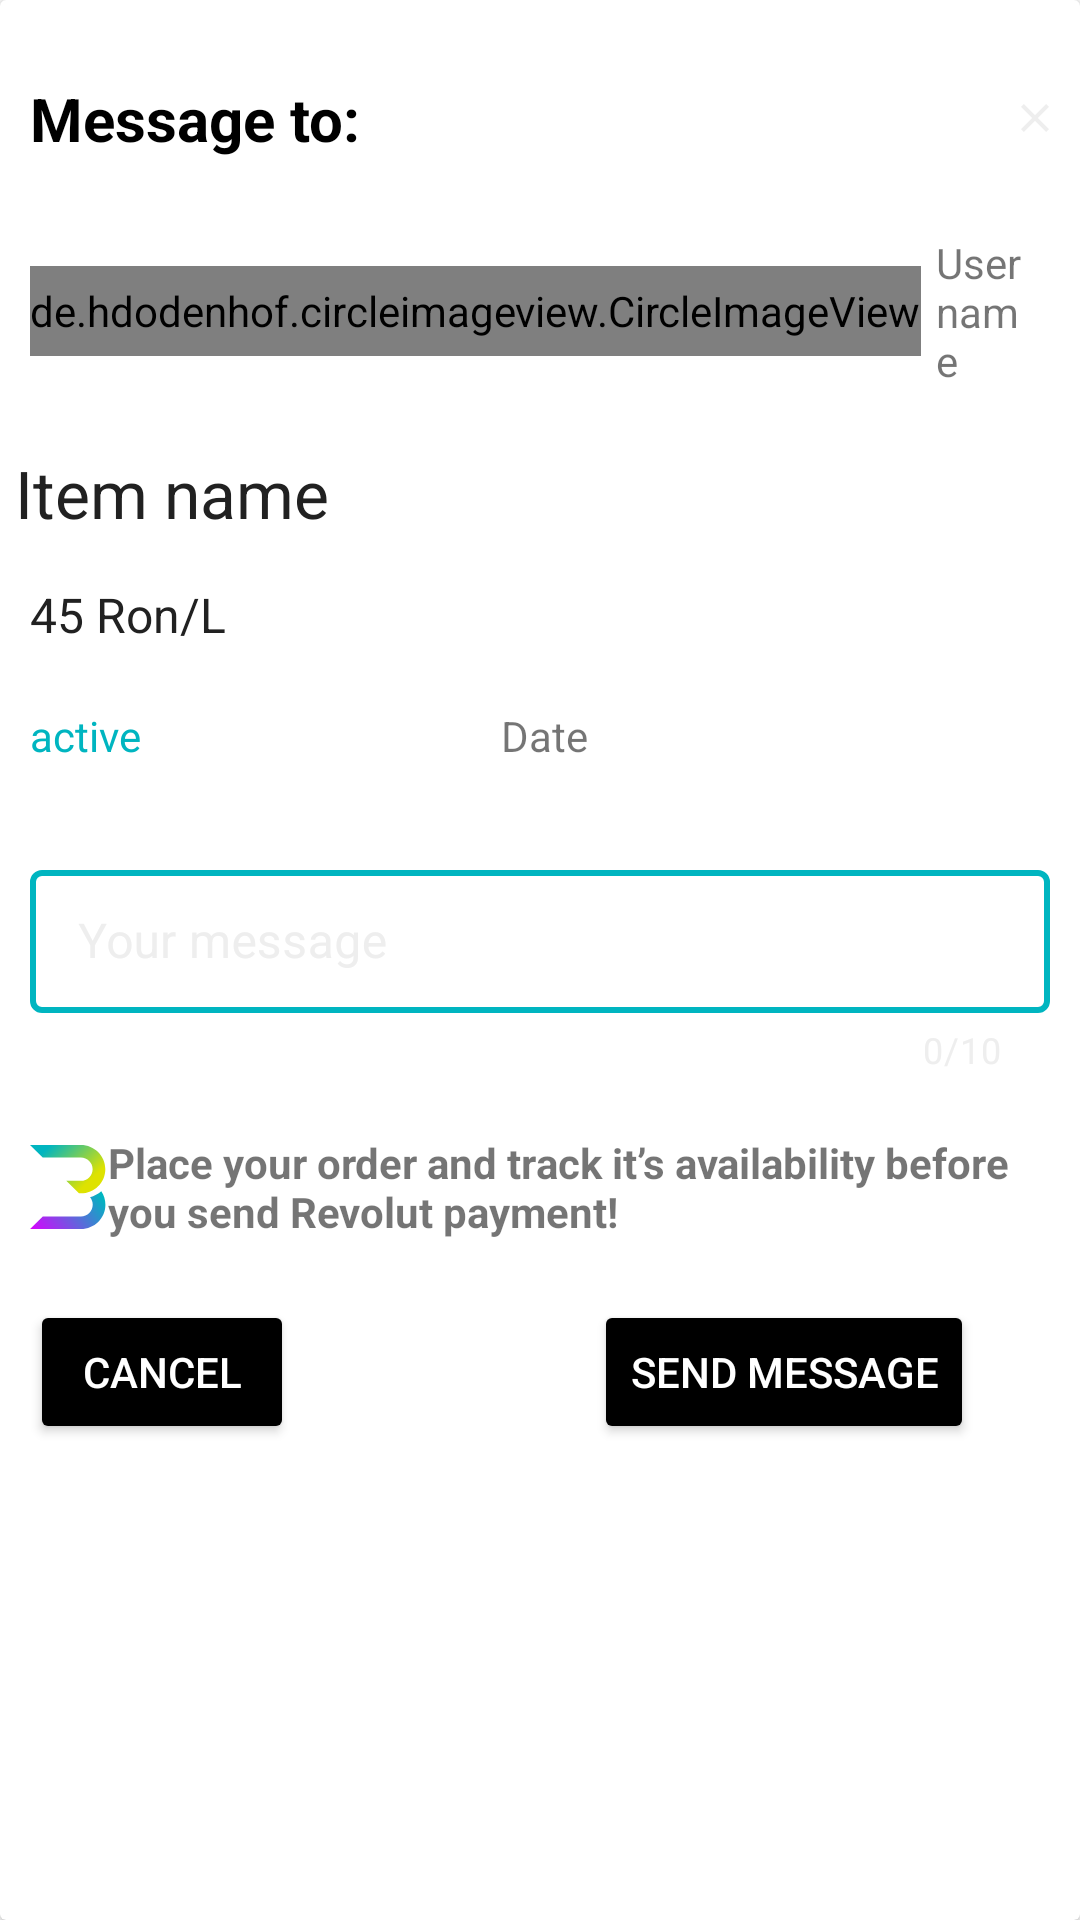

This screen was rendered from an Android layout file. Write that file and the resources it references.
<!-- AndroidManifest.xml: application theme Theme.Market_place -->
<!-- res/layout/fragment_message.xml -->
<androidx.cardview.widget.CardView xmlns:android="http://schemas.android.com/apk/res/android"
    xmlns:app="http://schemas.android.com/apk/res-auto"
    xmlns:tools="http://schemas.android.com/tools"
    android:layout_width="match_parent"
    android:layout_height="wrap_content"
    android:orientation="vertical"
    android:background="@drawable/teal_outline_with_white_background"
    android:outlineAmbientShadowColor="@color/black"
    tools:context=".fragments.message.MessageFragment"    >
    <LinearLayout
        android:layout_width="match_parent"
        android:layout_height="wrap_content"
        android:orientation="vertical">
        <TextView
            android:id="@+id/dialog_my_order"
            android:layout_width="match_parent"
            android:layout_height="wrap_content"
            android:layout_marginTop="16dp"
            android:text="Message to:"
            android:textSize="20sp"
            android:textStyle="bold"
            android:textColor="@color/black"
            android:padding="10dp"
            android:drawableEnd="@drawable/ic_shape"
            android:pointerIcon="hand"

            />
        <LinearLayout
            android:layout_width="match_parent"
            android:layout_height="wrap_content"
            android:orientation="horizontal"
            android:padding="10dp">
            <de.hdodenhof.circleimageview.CircleImageView
                android:id="@+id/dialog_profile_image"
                android:layout_width="wrap_content"
                android:layout_height="30dp"
                android:src="@drawable/profile_icon"
                app:civ_border_width="2dp"
                app:civ_border_color="#FF000000"
                tools:ignore="MissingClass"
                android:layout_gravity="center"/>

            <TextView
                android:id="@+id/dialog_profile_name"
                android:layout_width="wrap_content"
                android:layout_height="wrap_content"
                android:padding="5dp"
                android:layout_gravity="center"
                android:text="@string/username"
                />

        </LinearLayout>
        <TextView

            android:id="@+id/dialog_item_name"
            android:layout_width="match_parent"
            android:layout_height="wrap_content"
            android:padding="5dp"
            android:textSize="22dp"
            android:textColor="@color/darkGrey"
            android:text="Item name">

        </TextView>
        <TextView
            android:id="@+id/dialog_price"
            android:layout_width="match_parent"
            android:layout_height="wrap_content"
            android:padding="10dp"
            android:textSize="16dp"
            android:textColor="@color/darkGrey"
            android:text="45 Ron/L"

            />
        <LinearLayout
            android:layout_width="match_parent"
            android:layout_height="wrap_content"
            android:orientation="horizontal">
            <TextView
                android:padding="10dp"
                android:id="@+id/dialog_is_active"
                android:layout_width="wrap_content"
                android:layout_height="wrap_content"
                android:drawableStart="@drawable/ic_circle_check"
                android:drawableTint="@color/teal_primary"
                android:text="@string/active"
                android:textColor="@color/teal_primary" />
            <TextView
                android:id="@+id/dialog_date_time"
                android:layout_width="wrap_content"
                android:layout_height="wrap_content"
                android:padding="10dp"
                android:layout_marginStart="100dp"
                android:text="Date" />
        </LinearLayout>

        <com.google.android.material.textfield.TextInputLayout
            android:paddingRight="5dp"
            android:layout_weight="1"
            android:id="@+id/dialog_comments_layout"
            style="@style/TextInputLayoutStyle"
            android:layout_width="match_parent"
            android:layout_height="wrap_content"
            android:layout_marginTop="10dp"
            android:ems="10"
            android:hint="Your message"
            app:helperTextTextColor="@color/red"
            app:counterEnabled="true"
            app:counterMaxLength="10"
            app:counterTextColor="@color/wrapedWhite"
            android:padding="10dp"
            >


            <com.google.android.material.textfield.TextInputEditText
                android:id="@+id/dialog_comments"
                android:layout_width="match_parent"
                android:layout_height="wrap_content"
                android:inputType="text"
                android:maxLength="40"
                android:selectAllOnFocus="true"
                android:singleLine="true"
                app:boxStrokeColor="@color/teal_primary"
                >

            </com.google.android.material.textfield.TextInputEditText>

        </com.google.android.material.textfield.TextInputLayout>

        <TextView
            android:layout_width="match_parent"
            android:layout_height="wrap_content"
            android:padding="10dp"
            android:textStyle="bold"
            android:drawableStart="@drawable/ic_bazaar"

            android:text="@string/place_your_order_and_track_it_s_availability_before_you_send_revolut_payment"/>
        <LinearLayout
            android:layout_width="match_parent"
            android:layout_height="wrap_content"
            android:orientation="horizontal"
            android:padding="10dp">
            <Button
                android:id="@+id/btn_cancel"
                android:layout_width="wrap_content"
                android:layout_height="wrap_content"
                app:cornerRadius="26dp"
                android:textColor="@color/white"
                android:text="Cancel"
                android:backgroundTint="@color/black"
                >
            </Button>

            <Button
                android:id="@+id/btn_send_my_order"
                android:layout_width="wrap_content"
                android:layout_height="wrap_content"
                android:layout_marginStart="100dp"
                android:backgroundTint="@color/black"
                android:text="Send message"
                android:textColor="@color/white"
                app:cornerRadius="26dp" />

        </LinearLayout>
    </LinearLayout>



</androidx.cardview.widget.CardView>
<!-- resources referenced by this layout -->
<resources>
  <color name="black">#FF000000</color>
  <color name="darkGrey">#212121</color>
  <color name="red">#EE3B02</color>
  <color name="teal_primary">#00B5C0</color>
  <color name="white">#FFFFFFFF</color>
  <color name="wrapedWhite">#EEEEEE</color>
  <!-- drawable ic_shape (drawable) -->
  <vector xmlns:android="http://schemas.android.com/apk/res/android"
      android:width="10dp"
      android:height="10dp"
      android:viewportWidth="10"
      android:viewportHeight="10">
    <path
        android:pathData="M5.0002,4.0573L1.2762,0.3333L0.3335,1.276L4.0568,5L0.3335,8.724L1.2762,9.6667L5.0002,5.9427L8.7242,9.6667L9.6662,8.724L5.9428,5L9.6662,1.276L8.7242,0.3333L5.0002,4.0573Z"
        android:fillColor="#EEEEEE"
        android:fillType="evenOdd"/>
  </vector>
  <!-- drawable teal_outline_with_white_background (drawable) -->
  <?xml version="1.0" encoding="utf-8"?>
  <shape xmlns:android="http://schemas.android.com/apk/res/android">
      <stroke android:color="@color/wrapedWhite" android:width="1dp"/>
      <corners android:radius="25dp"/>
      <solid android:color="@color/teal_primary"></solid>
  </shape>
  <string name="active">active</string>
  <string name="place_your_order_and_track_it_s_availability_before_you_send_revolut_payment">Place your order and track it’s availability before you send Revolut payment!</string>
  <string name="username">Username</string>
  <style name="TextInputLayoutStyle" parent="Widget.MaterialComponents.TextInputLayout.OutlinedBox.Dense">
          <item name="boxStrokeErrorColor">@color/text_input_box_stroke_error</item>
          <item name="boxStrokeColor">@color/text_input_box_stroke_color</item>
          <item name="boxStrokeWidth">2dp</item>
          <item name="hintTextColor">@color/teal_primary</item>
          <item name="android:textColorHint">@color/wrapedWhite</item>
          <item name="errorEnabled">true</item>
          <item name="errorIconDrawable">@drawable/ic_error_mark</item>
          <item name="errorIconTint">@color/text_input_box_stroke_error</item>
          <item name="errorTextAppearance">@style/error_appearance</item>
      </style>
  <style name="Theme.Market_place" parent="Theme.MaterialComponents.DayNight.NoActionBar">
          
          <item name="colorPrimary">@color/wrapedWhite</item>
          <item name="colorPrimaryVariant">@color/wrapedWhite</item>
          <item name="colorOnPrimary">@color/darkGrey</item>
          
          <item name="colorSecondary">@color/teal_200</item>
          <item name="colorSecondaryVariant">@color/teal_700</item>
          <item name="colorOnSecondary">@color/white</item>
          
          <item name="android:statusBarColor" tools:targetApi="l">?attr/colorPrimaryVariant</item>
          
          <item name="boxStrokeErrorColor">@color/text_input_box_stroke_error</item>
          <item name="android:editTextColor">@android:color/white</item>
  
  
      </style>
  <style name="error_appearance" parent="@android:style/TextAppearance">
          <item name="android:textColor">@color/red</item>
          <item name="android:textSize">12sp</item>
      </style>
  <color name="teal_200">#FF03DAC5</color>
  <color name="teal_700">#FF018786</color>
</resources>
